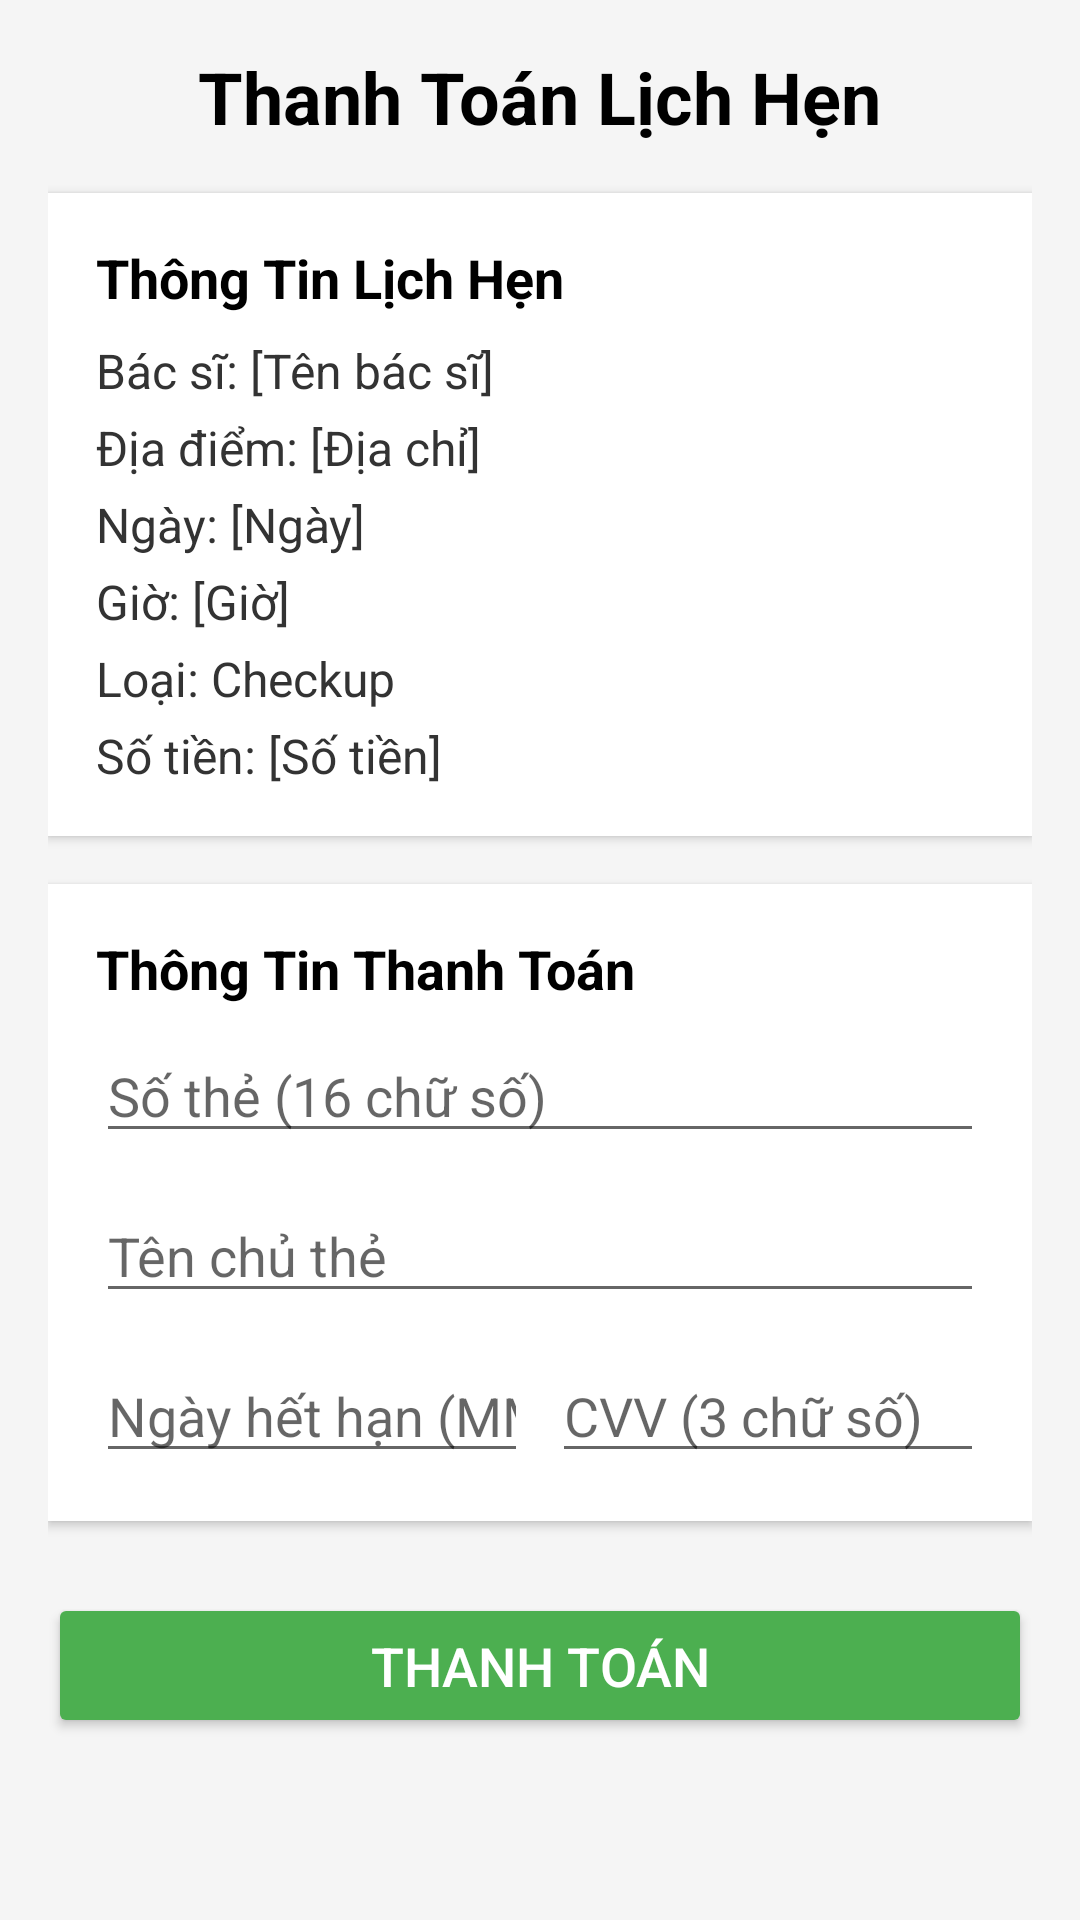

Android layout source for this screen:
<!-- AndroidManifest.xml: application theme Theme.DoctorApp -->
<!-- res/layout/activity_payment.xml -->
<?xml version="1.0" encoding="utf-8"?>
<ScrollView xmlns:android="http://schemas.android.com/apk/res/android"
    android:layout_width="match_parent"
    android:layout_height="match_parent"
    android:background="#F5F5F5">

    <LinearLayout
        android:layout_width="match_parent"
        android:layout_height="wrap_content"
        android:orientation="vertical"
        android:padding="16dp">

        
        <TextView
            android:layout_width="wrap_content"
            android:layout_height="wrap_content"
            android:text="Thanh Toán Lịch Hẹn"
            android:textSize="24sp"
            android:textStyle="bold"
            android:textColor="#000000"
            android:layout_gravity="center"
            android:layout_marginBottom="16dp"/>

        
        <LinearLayout
            android:layout_width="match_parent"
            android:layout_height="wrap_content"
            android:orientation="vertical"
            android:background="#FFFFFF"
            android:padding="16dp"
            android:layout_marginBottom="16dp"
            android:elevation="2dp">

            <TextView
                android:layout_width="wrap_content"
                android:layout_height="wrap_content"
                android:text="Thông Tin Lịch Hẹn"
                android:textSize="18sp"
                android:textStyle="bold"
                android:textColor="#000000"
                android:layout_marginBottom="8dp"/>

            <TextView
                android:id="@+id/doctorNameText"
                android:layout_width="wrap_content"
                android:layout_height="wrap_content"
                android:text="Bác sĩ: [Tên bác sĩ]"
                android:textSize="16sp"
                android:textColor="#333333"
                android:layout_marginBottom="4dp"/>

            <TextView
                android:id="@+id/addressText"
                android:layout_width="wrap_content"
                android:layout_height="wrap_content"
                android:text="Địa điểm: [Địa chỉ]"
                android:textSize="16sp"
                android:textColor="#333333"
                android:layout_marginBottom="4dp"/>

            <TextView
                android:id="@+id/dateText"
                android:layout_width="wrap_content"
                android:layout_height="wrap_content"
                android:text="Ngày: [Ngày]"
                android:textSize="16sp"
                android:textColor="#333333"
                android:layout_marginBottom="4dp"/>

            <TextView
                android:id="@+id/timeText"
                android:layout_width="wrap_content"
                android:layout_height="wrap_content"
                android:text="Giờ: [Giờ]"
                android:textSize="16sp"
                android:textColor="#333333"
                android:layout_marginBottom="4dp"/>

            <TextView
                android:id="@+id/appointmentTypeText"
                android:layout_width="wrap_content"
                android:layout_height="wrap_content"
                android:text="Loại: Checkup"
                android:textSize="16sp"
                android:textColor="#333333"
                android:layout_marginBottom="4dp"/>

            <TextView
                android:id="@+id/amountText"
                android:layout_width="wrap_content"
                android:layout_height="wrap_content"
                android:text="Số tiền: [Số tiền]"
                android:textSize="16sp"
                android:textColor="#333333"/>
        </LinearLayout>

        
        <LinearLayout
            android:layout_width="match_parent"
            android:layout_height="wrap_content"
            android:orientation="vertical"
            android:background="#FFFFFF"
            android:padding="16dp"
            android:elevation="2dp">

            <TextView
                android:layout_width="wrap_content"
                android:layout_height="wrap_content"
                android:text="Thông Tin Thanh Toán"
                android:textSize="18sp"
                android:textStyle="bold"
                android:textColor="#000000"
                android:layout_marginBottom="8dp"/>

            <EditText
                android:id="@+id/cardNumberInput"
                android:layout_width="match_parent"
                android:layout_height="wrap_content"
                android:hint="Số thẻ (16 chữ số)"
                android:inputType="number"
                android:maxLength="16"
                android:layout_marginBottom="12dp"/>

            <EditText
                android:id="@+id/cardHolderInput"
                android:layout_width="match_parent"
                android:layout_height="wrap_content"
                android:hint="Tên chủ thẻ"
                android:inputType="textPersonName"
                android:layout_marginBottom="12dp"/>

            <LinearLayout
                android:layout_width="match_parent"
                android:layout_height="wrap_content"
                android:orientation="horizontal">

                <EditText
                    android:id="@+id/expiryDateInput"
                    android:layout_width="0dp"
                    android:layout_weight="1"
                    android:layout_height="wrap_content"
                    android:hint="Ngày hết hạn (MM/YY)"
                    android:inputType="number"
                    android:maxLength="5"
                    android:layout_marginEnd="8dp"/>

                <EditText
                    android:id="@+id/cvvInput"
                    android:layout_width="0dp"
                    android:layout_weight="1"
                    android:layout_height="wrap_content"
                    android:hint="CVV (3 chữ số)"
                    android:inputType="numberPassword"
                    android:maxLength="3"/>

            </LinearLayout>
        </LinearLayout>

        
        <Button
            android:id="@+id/payButton"
            android:layout_width="match_parent"
            android:layout_height="wrap_content"
            android:text="Thanh Toán"
            android:backgroundTint="#4CAF50"
            android:textColor="#FFFFFF"
            android:textSize="18sp"
            android:layout_marginTop="24dp"
            android:padding="12dp"/>

    </LinearLayout>
</ScrollView>
<!-- resources referenced by this layout -->
<resources>
  <style name="Theme.DoctorApp" parent="Base.Theme.DoctorApp" />
  <style name="Base.Theme.DoctorApp" parent="Theme.MaterialComponents.DayNight.NoActionBar">
  
      </style>
</resources>
